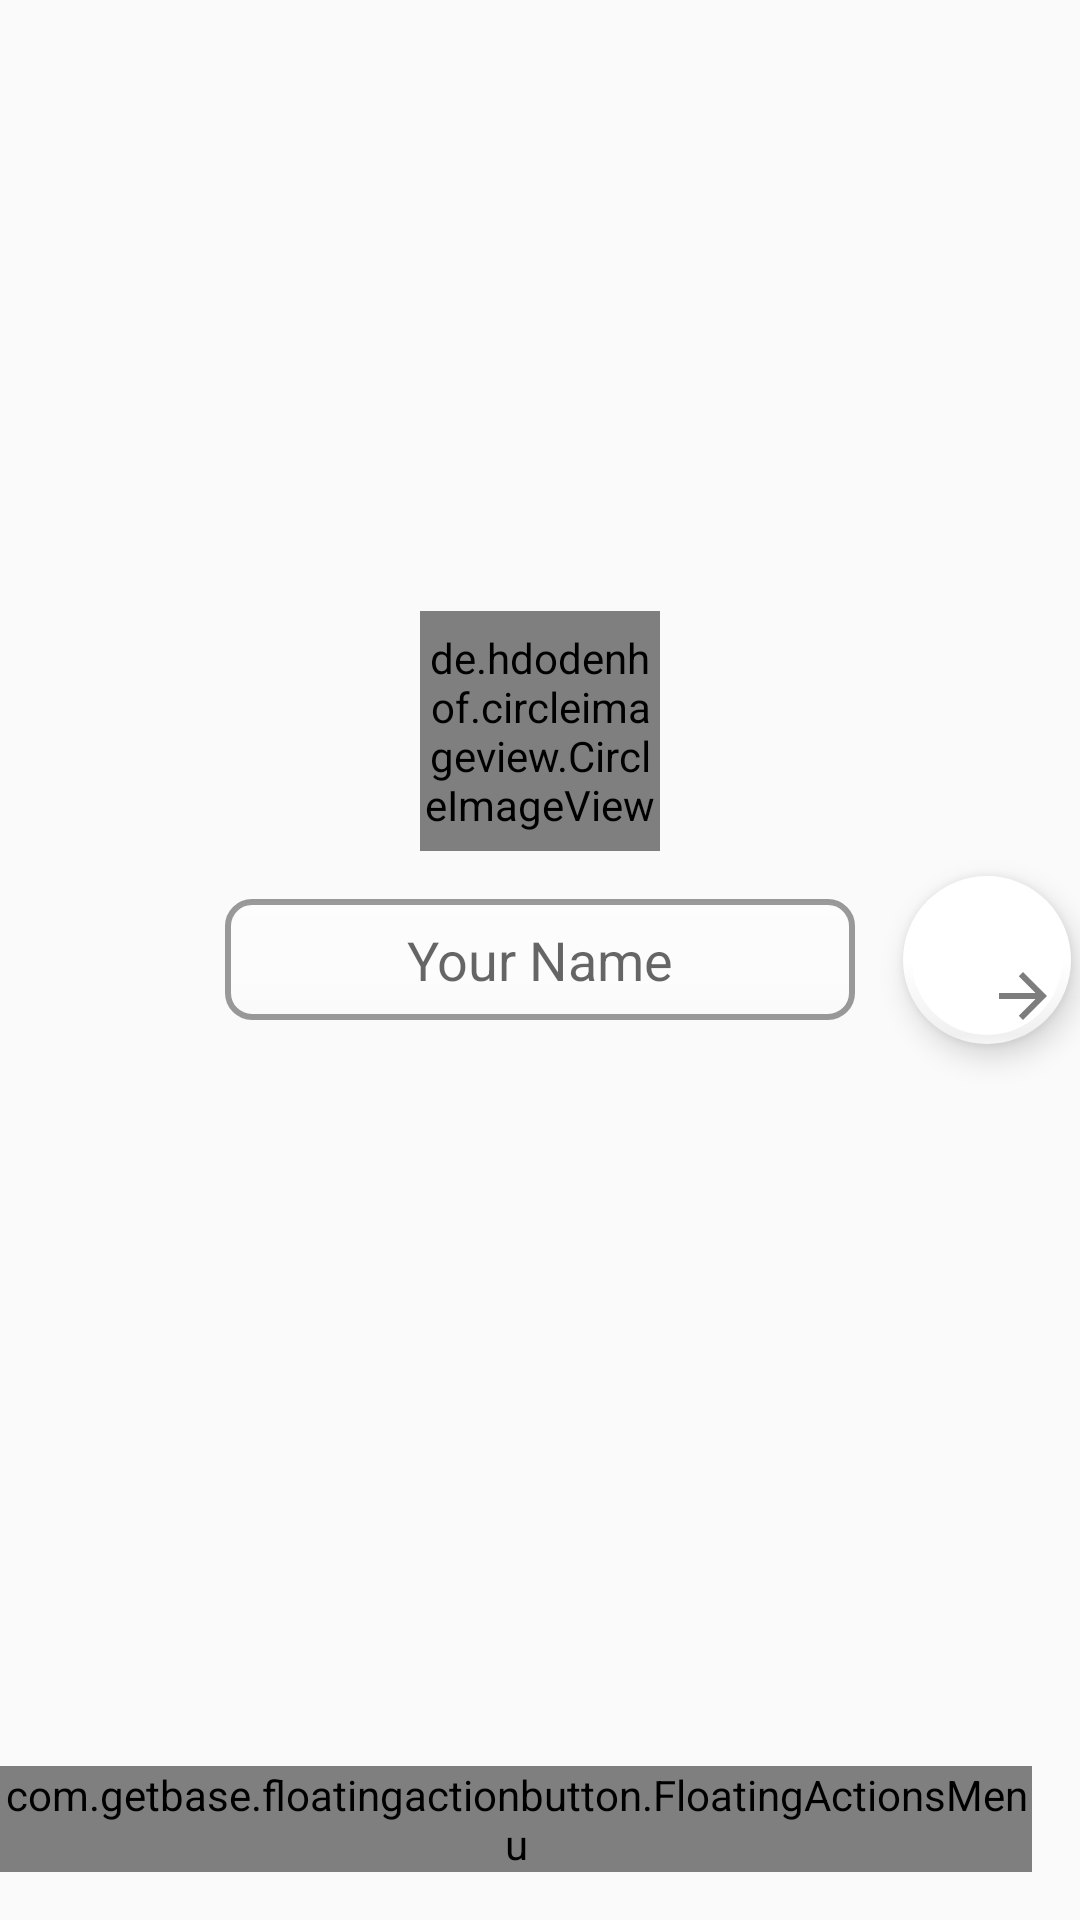

The Android layout XML behind this screen, and the referenced resources:
<!-- AndroidManifest.xml: application theme AppTheme -->
<!-- res/layout/fragment_talk.xml -->
<?xml version="1.0" encoding="utf-8"?>
<RelativeLayout xmlns:android="http://schemas.android.com/apk/res/android"
    android:layout_width="match_parent"
    android:layout_height="match_parent"
    xmlns:app="http://schemas.android.com/apk/res-auto"
    xmlns:fab="http://schemas.android.com/tools">

    <EditText
        android:id="@+id/et_name"
        android:layout_width="wrap_content"
        android:layout_height="wrap_content"
        android:ems="10"
        android:maxLength="10"
        android:gravity="center"
        android:layout_centerInParent="true"
        android:hint="Your Name"
        android:inputType="text"
        android:background="@drawable/findview"
        android:padding="8dp"/>
    <de.hdodenhof.circleimageview.CircleImageView
        android:id="@+id/civ_profile"
        android:layout_above="@id/et_name"
        android:layout_centerHorizontal="true"
        android:layout_marginBottom="16dp"
        android:layout_width="80dp"
        android:layout_height="80dp"
        android:src="@drawable/ic_person_black_24dp"
        app:civ_circle_background_color="@color/colorPrimary"
        android:clickable="true"/>



    <com.google.android.material.floatingactionbutton.FloatingActionButton
        android:id="@+id/upload"
        android:layout_width="wrap_content"
        android:layout_height="wrap_content"
        android:layout_toRightOf="@id/et_name"
        android:layout_centerVertical="true"
        android:layout_marginLeft="16dp"
        app:borderWidth="3dp"
        android:foregroundGravity="top"
        android:src="@drawable/ic_arrow_forward_black_24dp"
        app:rippleColor="#333"
        app:maxImageSize="@dimen/place_autocomplete_powered_by_google_height"
        app:fabCustomSize="@dimen/place_autocomplete_powered_by_google_height"/>



    <com.getbase.floatingactionbutton.FloatingActionsMenu
        android:id="@+id/multiple_actions"
        android:layout_width="wrap_content"
        android:layout_height="wrap_content"
        android:layout_alignParentBottom="true"
        android:layout_alignParentRight="true"
        android:layout_alignParentEnd="true"
        fab:fab_addButtonColorNormal="@color/white"
        fab:fab_addButtonColorPressed="@color/white_pressed"
        fab:fab_addButtonPlusIconColor="@color/half_black"
        fab:fab_labelStyle="@style/menu_labels_style"
        android:layout_marginBottom="16dp"
        android:layout_marginRight="16dp"
        android:layout_marginEnd="16dp">

        <com.getbase.floatingactionbutton.FloatingActionButton
            android:id="@+id/action_a"
            android:layout_width="24dp"
            android:layout_height="24dp"
            android:src="@drawable/ic_sms"
            fab:fab_colorNormal="@color/white"
            fab:fab_title="Action A"
            fab:fab_colorPressed="@color/white_pressed"/>

        <com.getbase.floatingactionbutton.FloatingActionButton
            android:id="@+id/action_b"
            android:layout_width="24dp"
            android:layout_height="24dp"
            android:src="@drawable/ic_mr_button_connected_07_dark"
            fab:fab_colorNormal="@color/white"
            fab:fab_title="Action with a very long name that won\'t fit on the screen"
            fab:fab_colorPressed="@color/white_pressed"/>

    </com.getbase.floatingactionbutton.FloatingActionsMenu>





</RelativeLayout>
<!-- resources referenced by this layout -->
<resources>
  <color name="colorPrimary">#88CDA97D</color>
  <!-- drawable findview (drawable) -->
  <?xml version="1.0" encoding="utf-8"?>
  <shape xmlns:android="http://schemas.android.com/apk/res/android"
      android:shape="rectangle">
      <stroke android:width="2dp" android:color="#8444"/>
      <solid android:color="#AFFF"/>
      <gradient android:startColor="#CFFF"
          android:angle="270"
          android:centerY="0.7"
          android:centerColor="#8FFF"
          android:endColor="#0000"/>
      <corners android:radius="8dp"/>
  </shape>
  <!-- drawable ic_arrow_forward_black_24dp (drawable) -->
  <vector android:alpha="0.77" android:height="24dp"
      android:tint="#555" android:viewportHeight="24.0"
      android:viewportWidth="24.0" android:width="24dp" xmlns:android="http://schemas.android.com/apk/res/android">
      <path android:fillColor="#FF000000" android:pathData="M12,4l-1.41,1.41L16.17,11H4v2h12.17l-5.58,5.59L12,20l8,-8z"/>
  </vector>
  <!-- drawable ic_sms (drawable) -->
  <vector android:height="24dp" android:tint="#4D4D4D"
      android:viewportHeight="24.0" android:viewportWidth="24.0"
      android:width="24dp" xmlns:android="http://schemas.android.com/apk/res/android">
      <path android:fillColor="#FF000000" android:pathData="M20,2L4,2c-1.1,0 -1.99,0.9 -1.99,2L2,22l4,-4h14c1.1,0 2,-0.9 2,-2L22,4c0,-1.1 -0.9,-2 -2,-2zM9,11L7,11L7,9h2v2zM13,11h-2L11,9h2v2zM17,11h-2L15,9h2v2z"/>
  </vector>
  <style name="AppTheme" parent="Theme.AppCompat.Light.NoActionBar">
          
          <item name="colorPrimary">@color/colorPrimary</item>
          <item name="colorPrimaryDark">@color/colorPrimaryDark</item>
          <item name="colorAccent">@color/colorAccent</item>
          <item name="android:alertDialogTheme">@style/MyAlertDialog</item>
      </style>
  <color name="colorPrimaryDark">#000</color>
  <color name="colorAccent">#FFF</color>
  <style name="MyAlertDialog" parent="Theme.AppCompat.Light.Dialog.Alert">
          <item name="colorPrimary">@color/colorPrimaryDark</item>
          <item name="colorPrimaryDark">@color/colorPrimaryDark</item>
          <item name="colorAccent">@color/colorPrimaryDark</item>
      </style>
  <!-- not gathered from this repository: default colours our renderer supplied (Android Studio template values) -->
  <color name="white">#FFFFFFFF</color>
</resources>
